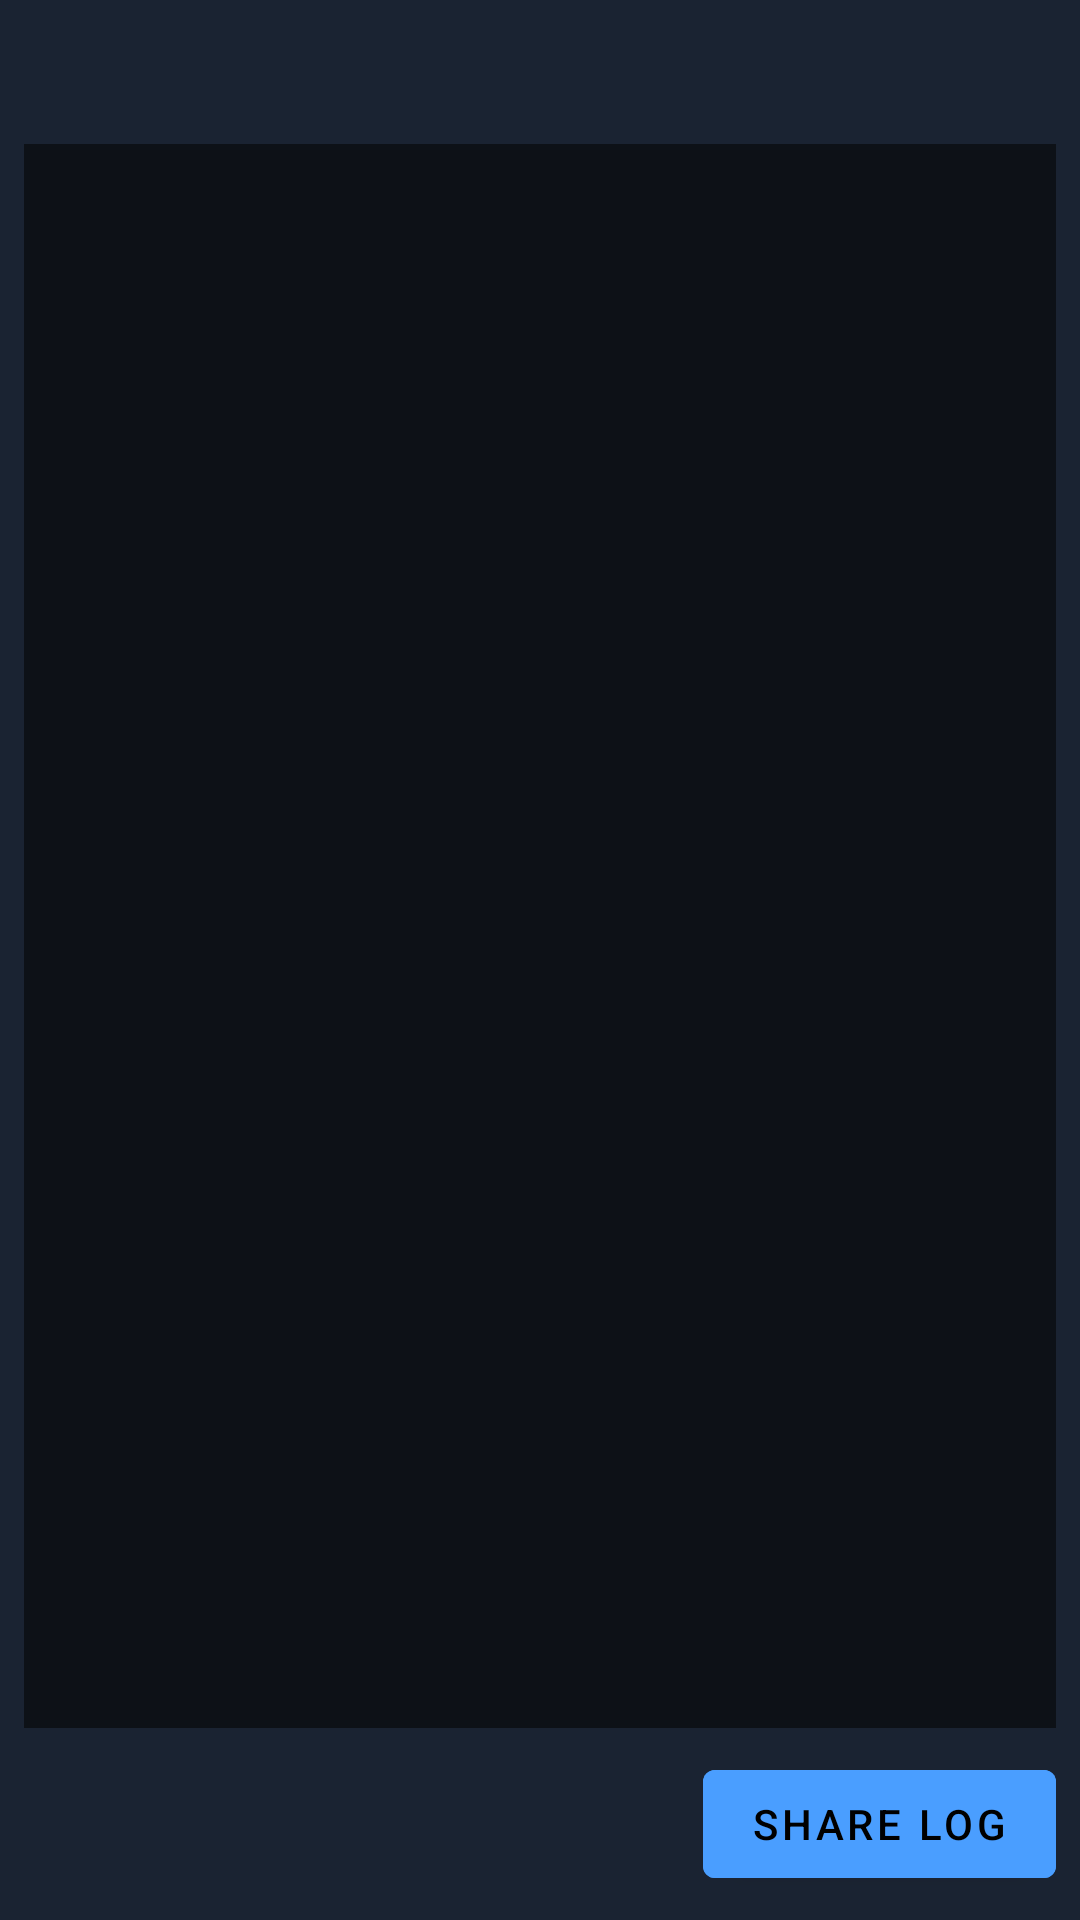

Android layout source for this screen:
<!-- AndroidManifest.xml: activity theme MageTheme -->
<!-- res/layout/activity_regist_execute.xml -->
<?xml version="1.0" encoding="utf-8"?>
<androidx.constraintlayout.widget.ConstraintLayout
    xmlns:android="http://schemas.android.com/apk/res/android"
    xmlns:tools="http://schemas.android.com/tools"
    xmlns:app="http://schemas.android.com/apk/res-auto"
    android:orientation="vertical"
    android:layout_width="match_parent"
    android:layout_height="match_parent"
    android:padding="8dp"
    tools:context="com.metallic.chiaki.regist.RegistExecuteActivity">

    <ImageView
        android:id="@+id/iconImageView"
        android:layout_width="match_parent"
        android:layout_height="32dp"
        android:src="@drawable/ic_regist_console"
        android:tint="?attr/colorOnPrimary"
        app:layout_constraintTop_toTopOf="parent"
        app:layout_constraintLeft_toLeftOf="parent"
        app:layout_constraintRight_toRightOf="parent"/>

    <com.google.android.material.textview.MaterialTextView
        android:id="@+id/logTextView"
        android:layout_width="match_parent"
        android:layout_height="0dp"
        android:fontFamily="monospace"
        android:scrollbars="vertical"
        android:scrollHorizontally="true"
        tools:text="Log..."
        android:background="?attr/colorPrimaryDark"
        android:padding="8dp"
        app:layout_constraintTop_toBottomOf="@id/iconImageView"
        app:layout_constraintBottom_toTopOf="@id/shareLogButton"
        android:layout_marginBottom="8dp"
        android:layout_marginTop="8dp"/>

    <com.google.android.material.button.MaterialButton
        android:id="@+id/shareLogButton"
        android:layout_width="wrap_content"
        android:layout_height="48dp"
        app:layout_constraintBottom_toBottomOf="parent"
        app:layout_constraintEnd_toEndOf="parent"
        style="@style/MageTheme.Button"
        app:icon="@drawable/ic_share"
        android:text="@string/action_share_log"/>

    <ProgressBar
        android:id="@+id/progressBar"
        android:visibility="gone"
        android:layout_width="48dp"
        android:layout_height="48dp"
        app:layout_constraintStart_toStartOf="parent"
        app:layout_constraintBottom_toBottomOf="parent" />

    <TextView
        android:id="@+id/infoTextView"
        android:layout_width="0dp"
        android:layout_height="48dp"
        app:layout_constraintStart_toStartOf="parent"
        app:layout_constraintBottom_toBottomOf="parent"
        app:layout_constraintEnd_toStartOf="@id/shareLogButton"
        android:gravity="center_vertical"
        android:paddingStart="8dp"
        android:layout_marginEnd="8dp"
        tools:text="Tried, but failed miserably" />

</androidx.constraintlayout.widget.ConstraintLayout>
<!-- resources referenced by this layout -->
<resources>
  <string name="action_share_log">Share Log</string>
  <style name="MageTheme.Button" parent="Widget.MaterialComponents.Button">
          <item name="tint">?attr/colorOnSecondary</item>
          <item name="android:backgroundTint">?attr/colorSecondary</item>
          <item name="android:textColor">?attr/colorOnSecondary</item>
          <item name="iconTint">?attr/colorOnSecondary</item>
      </style>
  <style name="MageTheme" parent="Theme.MaterialComponents.NoActionBar">
          <item name="colorPrimary">@color/primary</item>
          <item name="colorPrimaryDark">@color/primary_dark</item>
          <item name="colorAccent">@color/accent</item>
          <item name="colorOnPrimary">#ffffff</item>
          <item name="colorSecondary">@color/accent</item>
          <item name="colorOnSecondary">#000000</item>
          <item name="colorPrimarySurface">@color/primary</item>
          <item name="android:windowBackground">@color/primary</item>
          <item name="android:statusBarColor">?attr/colorPrimarySurface</item>
          <item name="android:navigationBarColor">?attr/colorPrimarySurface</item>
          <item name="colorControlNormal">@color/accent</item>
          <item name="colorButtonNormal">@color/accent</item>
          <item name="android:textAppearanceButton">@style/MageTheme.TextAppearanceButton</item>
          <item name="android:textColor">?attr/colorOnPrimary</item>
  
          <item name="textAppearanceHeadline1">@style/MageTheme.TextAppearanceHeadline1</item>
  
          <item name="android:colorControlActivated">?attr/colorAccent</item>
          <item name="android:colorControlHighlight">?attr/colorAccent</item>
  
          <item name="textInputStyle">@style/MageTheme.TextInputStyle</item>
  
          <item name="android:windowActivityTransitions">true</item>
          <item name="android:windowDrawsSystemBarBackgrounds">true</item>
  
          <item name="materialAlertDialogTheme">@style/AppTheme.AlertDialog</item>
      </style>
  <color name="primary">#1A2332</color>
  <color name="primary_dark">#0D1117</color>
  <color name="accent">#4A9EFF</color>
  <style name="MageTheme.TextAppearanceButton" parent="TextAppearance.MaterialComponents.Button">
          <item name="android:textColor">?attr/colorOnSecondary</item>
      </style>
  <style name="MageTheme.TextAppearanceHeadline1" parent="TextAppearance.MaterialComponents.Headline1">
          <item name="fontFamily">sans-serif-condensed-light</item>
      </style>
  <style name="MageTheme.TextInputStyle" parent="Widget.MaterialComponents.TextInputLayout.FilledBox">
          <item name="hintTextColor">?attr/colorAccent</item>
          <item name="boxCornerRadiusTopStart">16dp</item>
          <item name="boxCornerRadiusTopEnd">16dp</item>
          <item name="boxStrokeColor">@color/mage_text_input_box_stroke</item>
          <item name="boxBackgroundColor">?attr/colorPrimaryDark</item>
      </style>
  <style name="AppTheme.AlertDialog" parent="Theme.MaterialComponents.Dialog.Alert">
          <item name="android:textColorPrimary">@android:color/primary_text_dark</item>
          <item name="materialButtonStyle">@style/AppTheme.AlertDialog.Button</item>
      </style>
  <style name="AppTheme.AlertDialog.Button" parent="Widget.MaterialComponents.Button.TextButton.Dialog">
          <item name="android:textColor">@color/accent</item>
      </style>
</resources>
